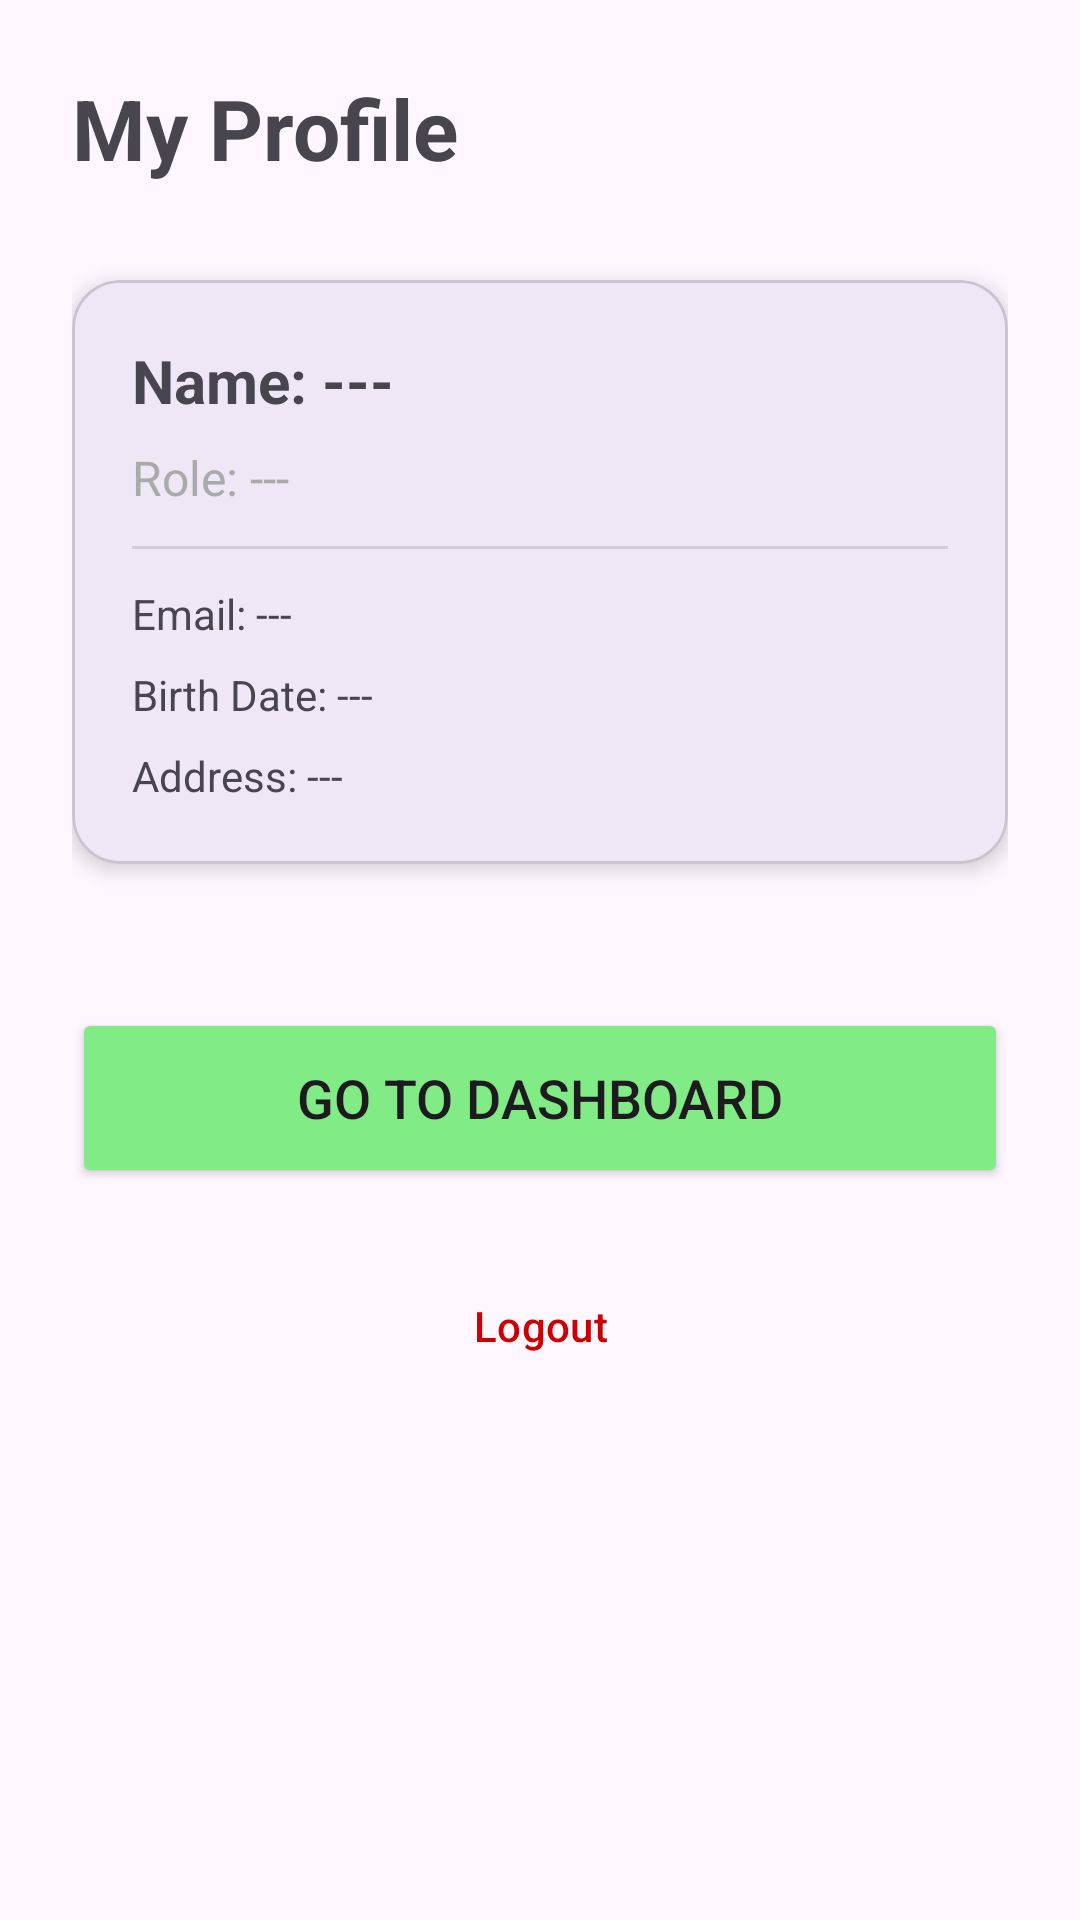

Here is an Android app screen rendered from its layout file. Give the layout XML and the strings, colors and styles it references.
<!-- AndroidManifest.xml: application theme Theme.SecurityIAM -->
<!-- res/layout/activity_role_user.xml -->
<?xml version="1.0" encoding="utf-8"?>
<androidx.constraintlayout.widget.ConstraintLayout xmlns:android="http://schemas.android.com/apk/res/android"
    xmlns:app="http://schemas.android.com/apk/res-auto"
    xmlns:tools="http://schemas.android.com/tools"
    android:layout_width="match_parent"
    android:layout_height="match_parent"
    android:padding="24dp">

    <TextView
        android:id="@+id/tv_welcome_title"
        android:layout_width="wrap_content"
        android:layout_height="wrap_content"
        android:text="My Profile"
        android:textSize="28sp"
        android:textStyle="bold"
        app:layout_constraintStart_toStartOf="parent"
        app:layout_constraintTop_toTopOf="parent" />

    <com.google.android.material.card.MaterialCardView
        android:id="@+id/card_profile"
        android:layout_width="match_parent"
        android:layout_height="wrap_content"
        android:layout_marginTop="32dp"
        app:cardCornerRadius="16dp"
        app:cardElevation="4dp"
        app:layout_constraintTop_toBottomOf="@id/tv_welcome_title">

        <LinearLayout
            android:layout_width="match_parent"
            android:layout_height="wrap_content"
            android:orientation="vertical"
            android:padding="20dp">

            <TextView
                android:id="@+id/tv_user_name"
                android:layout_width="match_parent"
                android:layout_height="wrap_content"
                android:text="Name: ---"
                android:textSize="20sp"
                android:textStyle="bold" />

            <TextView
                android:id="@+id/tv_user_role"
                android:layout_width="match_parent"
                android:layout_height="wrap_content"
                android:layout_marginTop="8dp"
                android:text="Role: ---"
                android:textColor="@android:color/darker_gray"
                android:textSize="16sp" />

            <View
                android:layout_width="match_parent"
                android:layout_height="1dp"
                android:layout_marginVertical="12dp"
                android:background="?android:attr/listDivider" />

            <TextView
                android:id="@+id/tv_user_email"
                android:layout_width="match_parent"
                android:layout_height="wrap_content"
                android:text="Email: ---"
                android:textSize="14sp" />

            <TextView
                android:id="@+id/tv_user_birthdate"
                android:layout_width="match_parent"
                android:layout_height="wrap_content"
                android:layout_marginTop="8dp"
                android:text="Birth Date: ---"
                android:textSize="14sp" />

            <TextView
                android:id="@+id/tv_user_address"
                android:layout_width="match_parent"
                android:layout_height="wrap_content"
                android:layout_marginTop="8dp"
                android:text="Address: ---"
                android:textSize="14sp" />

        </LinearLayout>
    </com.google.android.material.card.MaterialCardView>

    <Button
        android:id="@+id/btn_go_dashboard"
        android:layout_width="match_parent"
        android:layout_height="60dp"
        android:layout_marginTop="48dp"
        android:backgroundTint="@color/primary"
        android:text="Go to Dashboard"
        android:textSize="18sp"
        app:layout_constraintTop_toBottomOf="@id/card_profile"
        tools:layout_editor_absoluteX="24dp" />

    <Button
        android:id="@+id/btn_logout"
        style="@style/Widget.Material3.Button.OutlinedButton"
        android:layout_width="match_parent"
        android:layout_height="60dp"
        android:layout_marginTop="16dp"
        android:text="Logout"
        android:textColor="@android:color/holo_red_dark"
        app:layout_constraintTop_toBottomOf="@id/btn_go_dashboard" />

</androidx.constraintlayout.widget.ConstraintLayout>
<!-- resources referenced by this layout -->
<resources>
  <color name="primary">#81EC86</color>
  <style name="Theme.SecurityIAM" parent="Base.Theme.SecurityIAM" />
  <style name="Base.Theme.SecurityIAM" parent="Theme.Material3.DayNight.NoActionBar">
          
          
      </style>
</resources>
